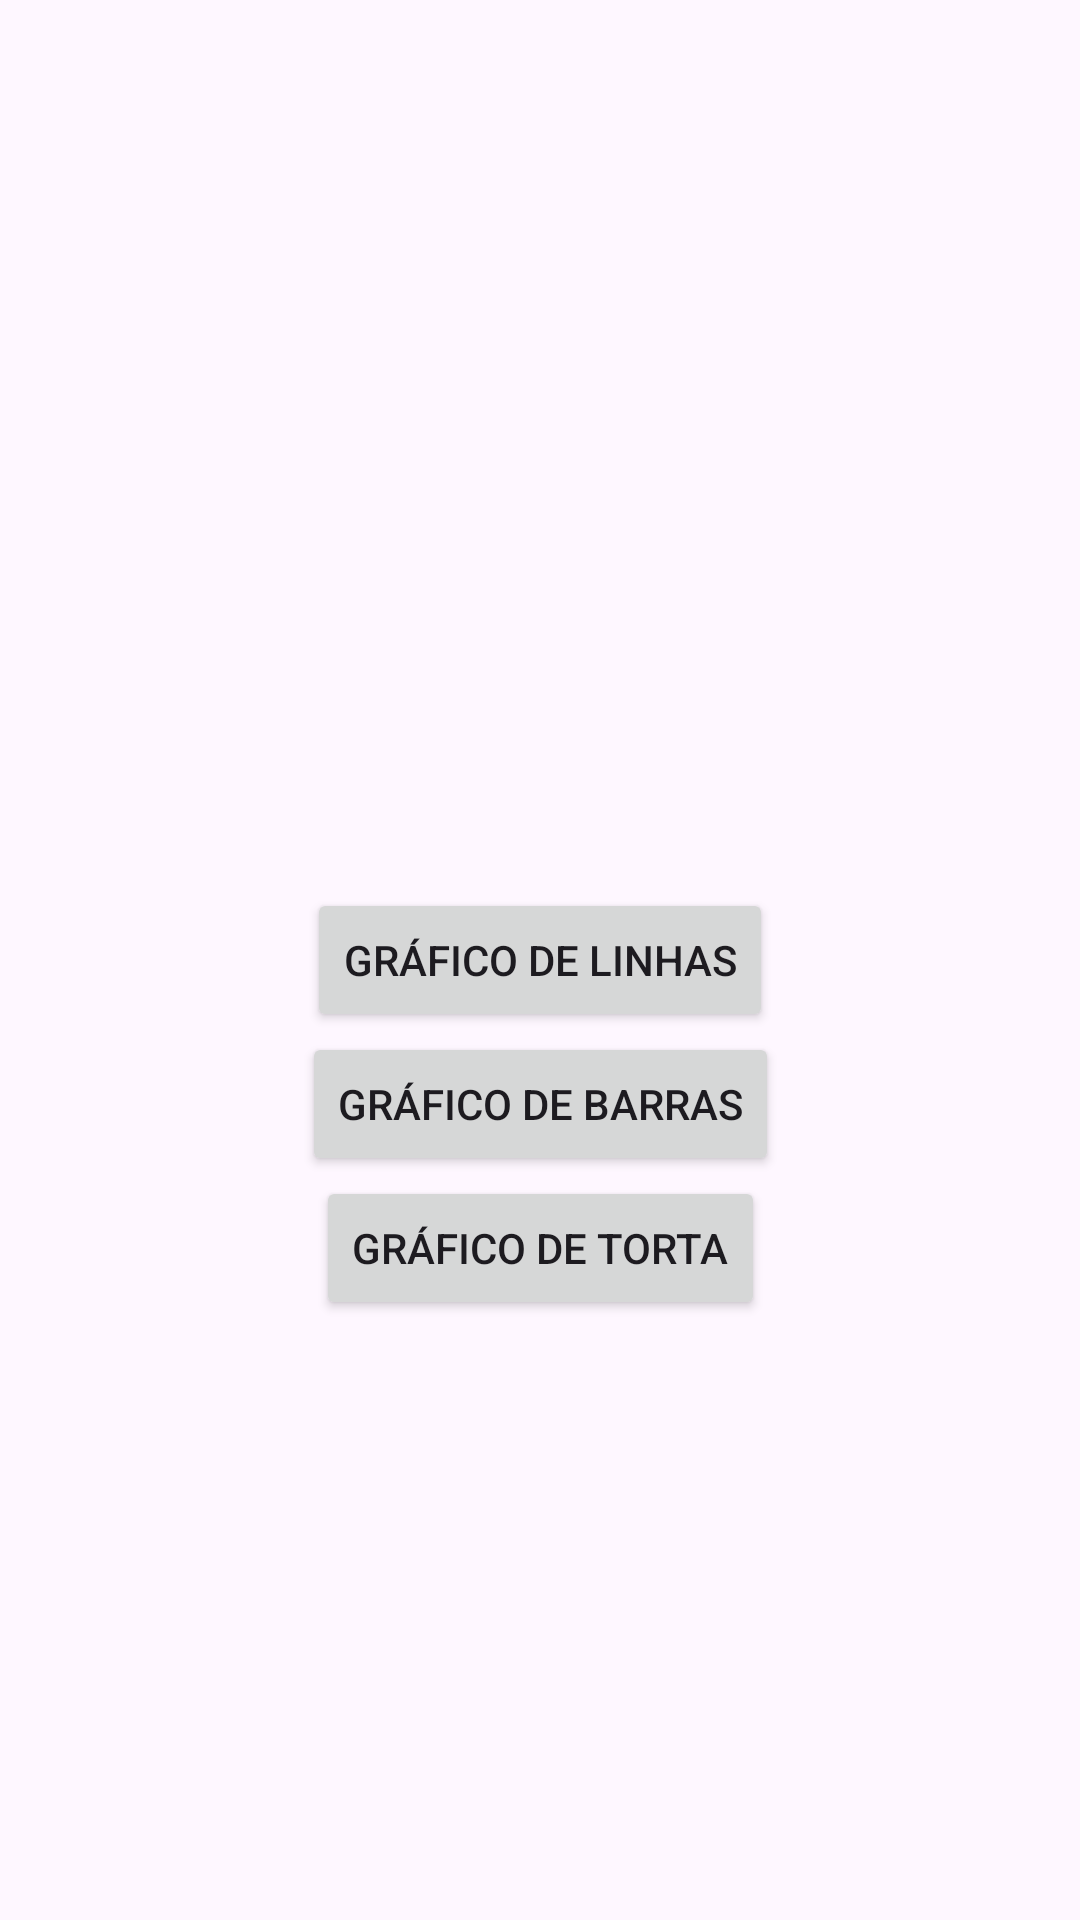

Here is an Android app screen rendered from its layout file. Give the layout XML and the strings, colors and styles it references.
<!-- AndroidManifest.xml: application theme Theme.TrabalhoFinalAPI -->
<!-- res/layout/activity_main.xml -->
<?xml version="1.0" encoding="utf-8"?>
<androidx.constraintlayout.widget.ConstraintLayout xmlns:android="http://schemas.android.com/apk/res/android"
    xmlns:app="http://schemas.android.com/apk/res-auto"
    xmlns:tools="http://schemas.android.com/tools"
    android:layout_width="match_parent"
    android:layout_height="match_parent"
    tools:context=".activities.MainActivity">

    <Button
        android:id="@+id/btLineChart"
        android:layout_width="wrap_content"
        android:layout_height="48dp"
        android:text="Gráfico de linhas"
        app:layout_constraintBottom_toBottomOf="parent"
        app:layout_constraintEnd_toEndOf="parent"
        app:layout_constraintStart_toStartOf="parent"
        app:layout_constraintTop_toTopOf="parent" />

    <Button
        android:id="@+id/btBarChart"
        android:layout_width="wrap_content"
        android:layout_height="wrap_content"
        android:text="Gráfico de barras"
        app:layout_constraintEnd_toEndOf="parent"
        app:layout_constraintStart_toStartOf="parent"
        app:layout_constraintTop_toBottomOf="@id/btLineChart" />

    <Button
        android:id="@+id/btPieChart"
        android:layout_width="wrap_content"
        android:layout_height="wrap_content"
        android:text="Gráfico de torta"
        app:layout_constraintEnd_toEndOf="parent"
        app:layout_constraintStart_toStartOf="parent"
        app:layout_constraintTop_toBottomOf="@id/btBarChart" />

</androidx.constraintlayout.widget.ConstraintLayout>
<!-- resources referenced by this layout -->
<resources>
  <style name="Theme.TrabalhoFinalAPI" parent="Base.Theme.TrabalhoFinalAPI" />
  <style name="Base.Theme.TrabalhoFinalAPI" parent="Theme.Material3.DayNight.NoActionBar">
          
          
      </style>
</resources>
